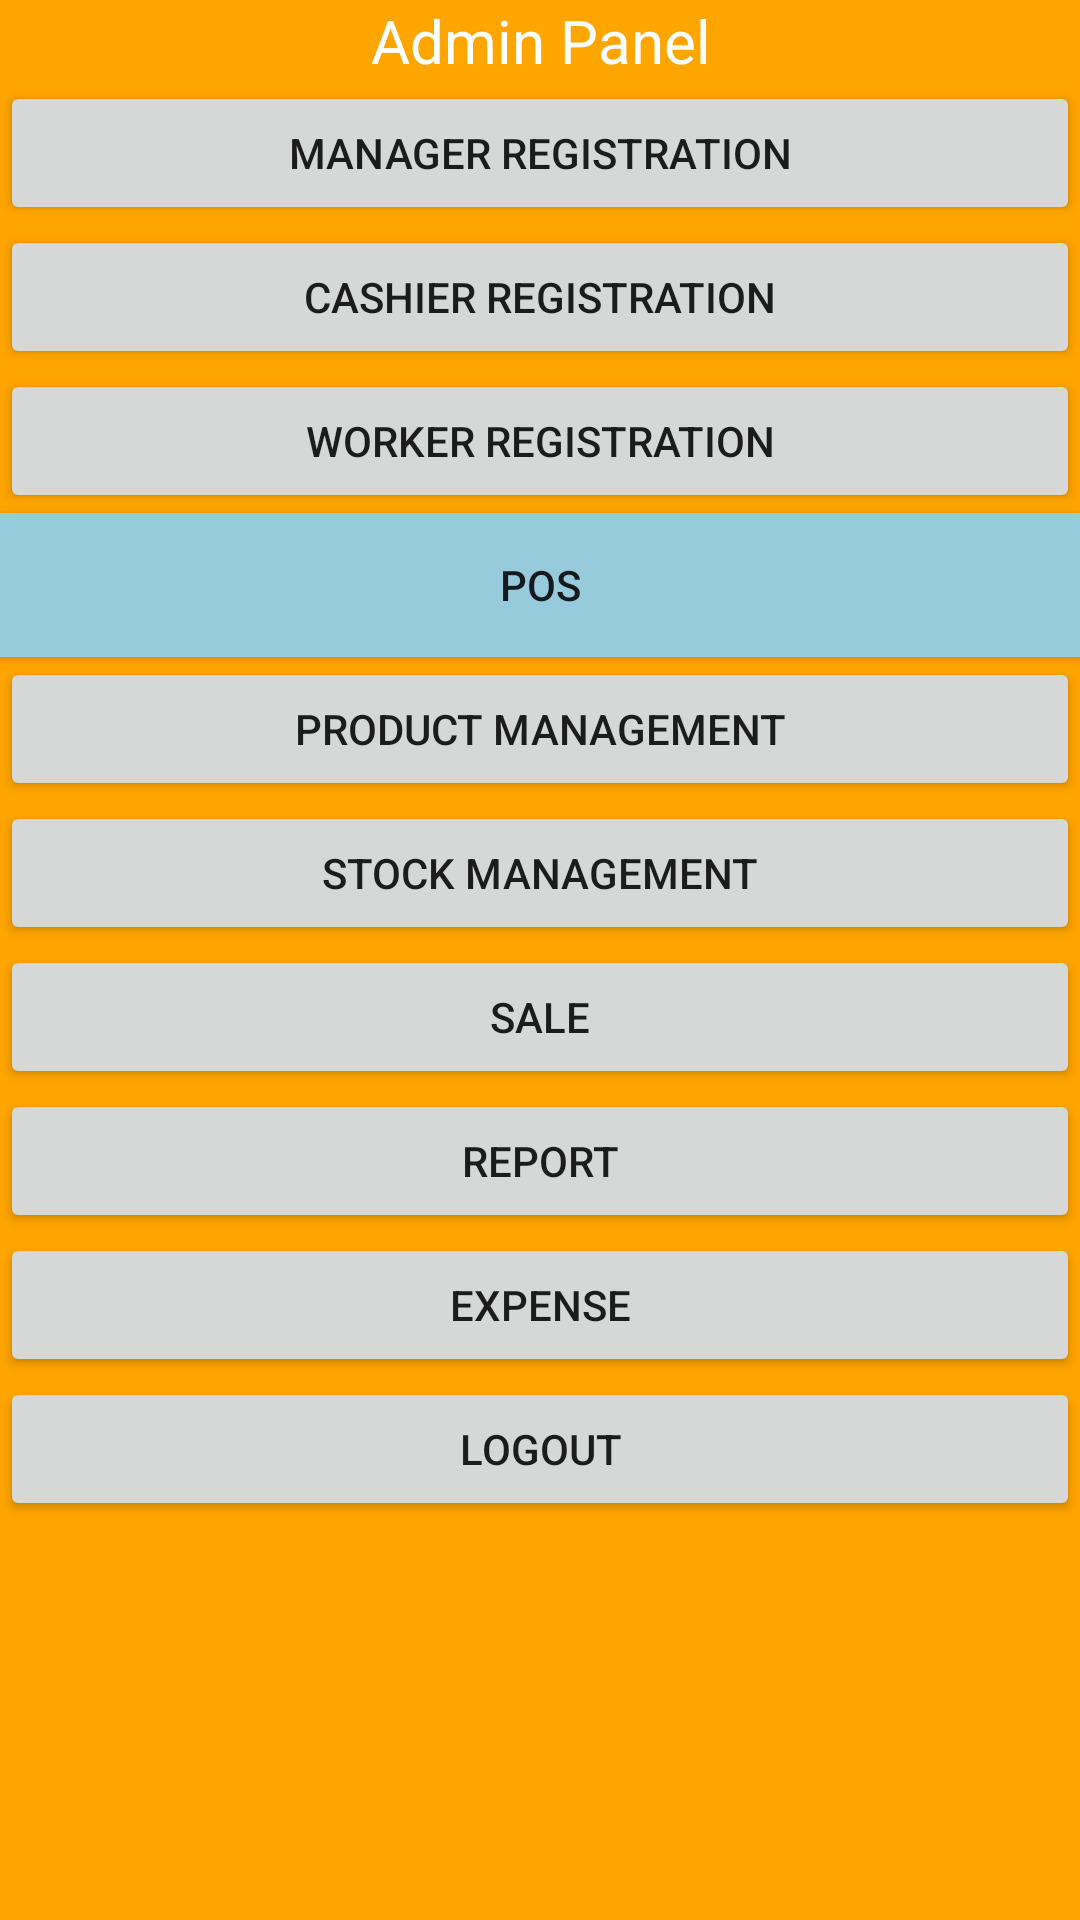

Here is an Android app screen rendered from its layout file. Give the layout XML and the strings, colors and styles it references.
<!-- AndroidManifest.xml: application theme Theme.ApnaRestaurantManagementApp -->
<!-- res/layout/activity_admin_panel.xml -->
<?xml version="1.0" encoding="utf-8"?>
<LinearLayout xmlns:android="http://schemas.android.com/apk/res/android"
    xmlns:app="http://schemas.android.com/apk/res-auto"
    xmlns:tools="http://schemas.android.com/tools"
    android:orientation="vertical"
    android:background="@color/orange"
    android:layout_width="match_parent"
    android:layout_height="match_parent"
    tools:context=".AdminPanel">

    <ScrollView
        android:layout_width="match_parent"
        android:layout_height="match_parent">
        <LinearLayout
            android:layout_width="match_parent"
            android:layout_height="wrap_content"
            android:orientation="vertical">
    <TextView
        android:layout_width="match_parent"
        android:layout_height="wrap_content"
        android:text="Admin Panel"
        android:textColor="@color/white"
        android:layout_gravity="center"
        android:textAlignment="center"
        android:textSize="20sp"></TextView>
    <Button
        android:layout_width="match_parent"
        android:layout_height="wrap_content"
        android:id="@+id/btn1adp"
        android:text="Manager Registration">

    </Button>
    <Button
        android:layout_width="match_parent"
        android:layout_height="wrap_content"
        android:id="@+id/btn2adp"
        android:text="Cashier Registration">

    </Button>
    <Button
        android:layout_width="match_parent"
        android:layout_height="wrap_content"
        android:id="@+id/btn3adp"
        android:text="Worker Registration">

    </Button>
    <Button
        android:layout_width="match_parent"
        android:layout_height="wrap_content"
        android:id="@+id/btn10adp"
        android:background="@color/blue_back"
        android:text="POS">

    </Button>
    <Button
        android:layout_width="match_parent"
        android:layout_height="wrap_content"
        android:id="@+id/btn4adp"
        android:text="Product Management">
    </Button>
    <Button
        android:layout_width="match_parent"
        android:layout_height="wrap_content"
        android:id="@+id/btn5adp"
        android:text="Stock Management">


    </Button>
    <Button
        android:layout_width="match_parent"
        android:layout_height="wrap_content"
        android:id="@+id/btn6adp"
        android:text="Sale">


    </Button>
    <Button
        android:layout_width="match_parent"
        android:layout_height="wrap_content"
        android:id="@+id/btn7adp"
        android:text="Report">


    </Button>
    <Button
        android:layout_width="match_parent"
        android:layout_height="wrap_content"
        android:id="@+id/btn9adp"
        android:text="Expense">

    </Button>
    <Button
        android:layout_width="match_parent"
        android:layout_height="wrap_content"
        android:id="@+id/btn8adp"
        android:text="Logout">


    </Button>
        </LinearLayout>
    </ScrollView>
</LinearLayout>
<!-- resources referenced by this layout -->
<resources>
  <color name="blue_back">#97cadb</color>
  <color name="orange">#FFA500</color>
  <color name="white">#FFFFFFFF</color>
  <style name="Theme.ApnaRestaurantManagementApp" parent="Theme.MaterialComponents.DayNight.DarkActionBar">
          
          <item name="colorPrimary">@color/purple_500</item>
          <item name="colorPrimaryVariant">@color/purple_700</item>
          <item name="colorOnPrimary">@color/white</item>
          
          <item name="colorSecondary">@color/teal_200</item>
          <item name="colorSecondaryVariant">@color/teal_700</item>
          <item name="colorOnSecondary">@color/black</item>
          
          <item name="android:statusBarColor">?attr/colorPrimaryVariant</item>
          
      </style>
  <color name="purple_500">#001b48</color>
  <color name="purple_700">#B478CD</color>
  <color name="teal_200">#FF03DAC5</color>
  <color name="teal_700">#FF018786</color>
  <color name="black">#FF000000</color>
</resources>
